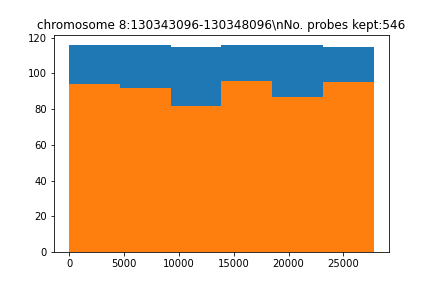

The data file committed next to this chart (first rows):
seq, name, gc, genome, local_genome, pb_index, reg_index, reg_name, repetitive, tm, top_transcriptome, transcriptome
b'TTGGTTTGGGGGAGGTTGGACTGGATCATCTCCCAGCT…, chr7_55287159_55314911_27kb_pb_0, 0.55, 48.0, 24.0, 0, 0, chromosome 8:130343096-130348096, 0.0, 83.32, 3.0, 12.0
b'ATTTAGATGGTTGGTGAAACAACTGAGAAGGCCGTGAT…, chr7_55287159_55314911_27kb_pb_40, 0.425, 29.0, 24.0, 40, 0, chromosome 8:130343096-130348096, 0.0, 77.08, 0.0, 2.0
b'TTCGTGGAAAAAGCGCATCAATTTTTAGAATTACTAAA…, chr7_55287159_55314911_27kb_pb_80, 0.3, 61.0, 24.0, 80, 0, chromosome 8:130343096-130348096, 1.0, 71.06, 2.0, 12.0
b'TATAGATGCCTCCCACTTGGAAAATGTGGTAACACTTC…, chr7_55287159_55314911_27kb_pb_120, 0.425, 50.0, 24.0, 120, 0, chromosome 8:130343096-130348096, 0.0, 77.65, 5.0, 16.0
b'AGTTTAAGAATTGCAGATGTTGTGTGGGTGGTGGGGGG…, chr7_55287159_55314911_27kb_pb_194, 0.5, 78.0, 24.0, 194, 0, chromosome 8:130343096-130348096, 2.0, 81.41, 5.0, 7.0
b'GCATTCCTTTGAAAGTGCAATTAACTTTTGTAACAATT…, chr7_55287159_55314911_27kb_pb_240, 0.3, 53.0, 24.0, 240, 0, chromosome 8:130343096-130348096, 0.0, 70.49, 1.0, 16.0
b'TGTTGAACAGCCATTCAAAGCGTATTATTTTTCCTTGA…, chr7_55287159_55314911_27kb_pb_300, 0.35, 56.0, 24.0, 300, 0, chromosome 8:130343096-130348096, 1.0, 73.14, 5.0, 17.0
b'ATGGCTATATGAGTGCCTTCTACTCAGCTAATTTCTAT…, chr7_55287159_55314911_27kb_pb_340, 0.4, 36.0, 24.0, 340, 0, chromosome 8:130343096-130348096, 0.0, 74.53, 0.0, 2.0
b'TTTATAAGGGGGGTGTTGGCGGCAGAAAGGATTGGTCC…, chr7_55287159_55314911_27kb_pb_380, 0.5, 36.0, 24.0, 380, 0, chromosome 8:130343096-130348096, 1.0, 83.08, 2.0, 10.0
b'TACTTTGTGTCTCAACTGAATTCATCCTGAAGTTGTTT…, chr7_55287159_55314911_27kb_pb_439, 0.325, 53.0, 24.0, 439, 0, chromosome 8:130343096-130348096, 1.0, 71.27, 5.0, 11.0
b'TTGAGGCCAGTAACCAGAGAAGGGAAAAACTGGAAGTG…, chr7_55287159_55314911_27kb_pb_479, 0.475, 73.0, 24.0, 479, 0, chromosome 8:130343096-130348096, 2.0, 78.89, 2.0, 12.0
b'TAAGAAGTCTGCAATCTGTAATCTGAAGCAAGCTTTTG…, chr7_55287159_55314911_27kb_pb_546, 0.35, 38.0, 24.0, 546, 0, chromosome 8:130343096-130348096, 1.0, 72.65, 1.0, 6.0
b'CCCGGGGCTGAGAGCGGGGCCTGGTGAAATGGACATAT…, chr7_55287159_55314911_27kb_pb_586, 0.6, 40.0, 24.0, 586, 0, chromosome 8:130343096-130348096, 0.0, 86.73, 0.0, 8.0
b'TGCAAGGCCCTACCATGTGAGGTGGTTTCCAGTGGCCT…, chr7_55287159_55314911_27kb_pb_626, 0.55, 39.0, 24.0, 626, 0, chromosome 8:130343096-130348096, 2.0, 84.97, 4.0, 11.0
b'GACAGAACATGTTGACGGAGATAAGGTTATTACTGGCT…, chr7_55287159_55314911_27kb_pb_666, 0.45, 26.0, 24.0, 666, 0, chromosome 8:130343096-130348096, 0.0, 76.15, 0.0, 0.0
b'CTGTGCCAACTCTGGCTTCTCTGGCTGCCCCATTCAAT…, chr7_55287159_55314911_27kb_pb_706, 0.55, 58.0, 24.0, 706, 0, chromosome 8:130343096-130348096, 0.0, 82.38, 3.0, 7.0
b'CCGCTCACTCCAGGAGGATGGGAAGCCTTTGTTTTGGT…, chr7_55287159_55314911_27kb_pb_746, 0.55, 57.0, 24.0, 746, 0, chromosome 8:130343096-130348096, 0.0, 82.2, 4.0, 11.0
b'CTTGCACCCATTATAGGTCTAAGCACCAATCCAGGCTC…, chr7_55287159_55314911_27kb_pb_786, 0.475, 26.0, 24.0, 786, 0, chromosome 8:130343096-130348096, 1.0, 79.46, 0.0, 0.0
b'CAAGTCCCTGGGTCTAGAAAGCCACTATGAATGAACGC…, chr7_55287159_55314911_27kb_pb_826, 0.5, 37.0, 24.0, 826, 0, chromosome 8:130343096-130348096, 0.0, 78.81, 2.0, 2.0
b'GTGGTCTAGGAGACTCGTGGTAATGAAGCAAGAAGAGG…, chr7_55287159_55314911_27kb_pb_886, 0.5, 55.0, 24.0, 886, 0, chromosome 8:130343096-130348096, 2.0, 77.51, 1.0, 4.0
b'TTGATCAGCAGAAGTGTCTTTCAAATGCAGGCATCGTT…, chr7_55287159_55314911_27kb_pb_926, 0.45, 46.0, 24.0, 926, 0, chromosome 8:130343096-130348096, 2.0, 76.48, 1.0, 3.0
b'GACAATTAGAAATGAACCGCAAAGGGACACATCAGCTG…, chr7_55287159_55314911_27kb_pb_966, 0.45, 31.0, 24.0, 966, 0, chromosome 8:130343096-130348096, 0.0, 77.39, 2.0, 3.0
b'GCTGCTCCGCCATGACAGTAATTTTAGACCAAAGAATA…, chr7_55287159_55314911_27kb_pb_1061, 0.4, 54.0, 24.0, 1061, 0, chromosome 8:130343096-130348096, 2.0, 75.41, 4.0, 7.0
b'TTAAATAGCTTTCATATTTAAGGGCAATGACTAAGGTG…, chr7_55287159_55314911_27kb_pb_1101, 0.3, 63.0, 33.0, 1101, 0, chromosome 8:130343096-130348096, 0.0, 71.82, 2.0, 7.0
b'GGTGAGTCACAGAACACACGTCGTATATTCTTTAAAAA…, chr7_55287159_55314911_27kb_pb_1253, 0.35, 71.0, 24.0, 1253, 0, chromosome 8:130343096-130348096, 2.0, 72.13, 4.0, 11.0
b'TAATTACTATGCAAGGGAATACACACAAATAACTTGCA…, chr7_55287159_55314911_27kb_pb_1293, 0.35, 45.0, 24.0, 1293, 0, chromosome 8:130343096-130348096, 0.0, 73.45, 3.0, 5.0
b'AGACAAGAAAAGATATCATTGCCATGCTTTGCTTCATT…, chr7_55287159_55314911_27kb_pb_1333, 0.325, 49.0, 24.0, 1333, 0, chromosome 8:130343096-130348096, 1.0, 72.09, 4.0, 7.0
b'TCCTATCACATCCTACTAGCTTAATAGAATTATATTTG…, chr7_55287159_55314911_27kb_pb_1480, 0.3, 55.0, 24.0, 1480, 0, chromosome 8:130343096-130348096, 0.0, 70.59, 3.0, 11.0
b'TGCTCTCAAGTTTGGATGAGGAAGTATTTTTCCTTGCT…, chr7_55287159_55314911_27kb_pb_1541, 0.375, 52.0, 24.0, 1541, 0, chromosome 8:130343096-130348096, 2.0, 74.56, 5.0, 10.0
b'ATCTGTATTCCATCTATTAATAGTAGGCCTGACGGTAA…, chr7_55287159_55314911_27kb_pb_1581, 0.35, 39.0, 24.0, 1581, 0, chromosome 8:130343096-130348096, 0.0, 73.5, 3.0, 6.0
b'AGTGTAATAATGAATATGGCAGTTGAGTAATGAAAATG…, chr7_55287159_55314911_27kb_pb_1621, 0.3, 41.0, 24.0, 1621, 0, chromosome 8:130343096-130348096, 0.0, 71.09, 3.0, 5.0
b'TGCATGCATGAACATCATATATAAGTTTTCAACAGATG…, chr7_55287159_55314911_27kb_pb_1677, 0.325, 45.0, 24.0, 1677, 0, chromosome 8:130343096-130348096, 2.0, 71.03, 1.0, 6.0
b'TTTTGTCCTTTAAAGAGATAACATGTCATCTGAGAACA…, chr7_55287159_55314911_27kb_pb_1802, 0.35, 54.0, 24.0, 1802, 0, chromosome 8:130343096-130348096, 2.0, 71.59, 3.0, 13.0
b'ACACTTGAGTGCTGAAAGCATTCTATTATTTCACAGCA…, chr7_55287159_55314911_27kb_pb_1842, 0.375, 49.0, 24.0, 1842, 0, chromosome 8:130343096-130348096, 0.0, 73.87, 1.0, 4.0
b'GTAGTCCCCACGGCTTTCTCTCATGTATGAGCACTCAC…, chr7_55287159_55314911_27kb_pb_1882, 0.525, 30.0, 24.0, 1882, 0, chromosome 8:130343096-130348096, 0.0, 79.01, 1.0, 3.0
b'CTGCAAAGGCCTCCCCAGCTAGATCTGCTTCTTGGCTT…, chr7_55287159_55314911_27kb_pb_1922, 0.55, 40.0, 24.0, 1922, 0, chromosome 8:130343096-130348096, 0.0, 82.38, 3.0, 6.0
b'CACAGCCCTCCTGGGAATTCCACGTGTGTGGCCTCTCC…, chr7_55287159_55314911_27kb_pb_1975, 0.625, 40.0, 24.0, 1975, 0, chromosome 8:130343096-130348096, 2.0, 85.61, 1.0, 7.0
b'TCTCATCACGTTTCTCACCCCAGTGCTTTCCTGCAGAT…, chr7_55287159_55314911_27kb_pb_2023, 0.5, 54.0, 24.0, 2023, 0, chromosome 8:130343096-130348096, 0.0, 78.96, 5.0, 18.0
b'GCTTCTCTACCTTACAGCCCTGCAGATATTTTAAGACA…, chr7_55287159_55314911_27kb_pb_2070, 0.4, 45.0, 24.0, 2070, 0, chromosome 8:130343096-130348096, 2.0, 74.91, 4.0, 10.0
b'GAAACCAGTCCCTTGATAATTTTGTTTGACTTAACACA…, chr7_55287159_55314911_27kb_pb_2121, 0.35, 53.0, 24.0, 2121, 0, chromosome 8:130343096-130348096, 0.0, 72.71, 5.0, 14.0
b'ATTGACAACCCTATCACATAATTGTTCCTTATGTTAAG…, chr7_55287159_55314911_27kb_pb_2161, 0.325, 26.0, 24.0, 2161, 0, chromosome 8:130343096-130348096, 1.0, 72.57, 0.0, 2.0
b'GAGTGACTAGGAGTGTGTGAAGAAGCAGTCTACTCTTG…, chr7_55287159_55314911_27kb_pb_2201, 0.45, 30.0, 24.0, 2201, 0, chromosome 8:130343096-130348096, 0.0, 75.1, 1.0, 1.0
b'TACTCTACCAAATGGTTGTCCACTCCTCCTGGACCATT…, chr7_55287159_55314911_27kb_pb_2241, 0.475, 40.0, 24.0, 2241, 0, chromosome 8:130343096-130348096, 0.0, 79.43, 3.0, 4.0
b'TACTCACTCCCTACCCTCACCACTCCCACCCAGGGCCC…, chr7_55287159_55314911_27kb_pb_2290, 0.65, 82.0, 24.0, 2290, 0, chromosome 8:130343096-130348096, 1.0, 90, 0.0, 18.0
b'TGCAGCTCCGTGCTGGGCACAATTTACTTCTAGATTGG…, chr7_55287159_55314911_27kb_pb_2330, 0.5, 32.0, 24.0, 2330, 0, chromosome 8:130343096-130348096, 1.0, 81.14, 0.0, 2.0
b'AGGTCCTGAAACCGGAGAGGGAAATGCAGGGGCTGGGG…, chr7_55287159_55314911_27kb_pb_2404, 0.6, 48.0, 24.0, 2404, 0, chromosome 8:130343096-130348096, 0.0, 87.36, 5.0, 11.0
b'GCTAAGCTCTTCCTATTTCATCATCAGCTAAATAAAGG…, chr7_55287159_55314911_27kb_pb_2459, 0.35, 56.0, 24.0, 2459, 0, chromosome 8:130343096-130348096, 1.0, 72.23, 5.0, 11.0
b'ATTTTCCCCCAAGGCCAAACTCCAAAAGGATTTTCTTA…, chr7_55287159_55314911_27kb_pb_2499, 0.4, 68.0, 24.0, 2499, 0, chromosome 8:130343096-130348096, 2.0, 77.88, 2.0, 18.0
b'TCCTATACTTTCTAGAAGACAGACCTGGTTGGAGTGAT…, chr7_55287159_55314911_27kb_pb_2539, 0.425, 42.0, 24.0, 2539, 0, chromosome 8:130343096-130348096, 1.0, 74.9, 2.0, 6.0
b'TAGCAGGAGGTCAGGAAGTATGTGATGAGGAGCCCTTT…, chr7_55287159_55314911_27kb_pb_2579, 0.5, 38.0, 24.0, 2579, 0, chromosome 8:130343096-130348096, 0.0, 80.18, 1.0, 4.0
b'ACAGGTTGTGCTTTGCCAGCCCCTGTTTTAGGGAAAGG…, chr7_55287159_55314911_27kb_pb_2619, 0.55, 40.0, 24.0, 2619, 0, chromosome 8:130343096-130348096, 0.0, 84.66, 1.0, 5.0
b'TGAACGCAGCCACAGACTGTAAGCAAATACATATAGTC…, chr7_55287159_55314911_27kb_pb_2710, 0.4, 48.0, 24.0, 2710, 0, chromosome 8:130343096-130348096, 0.0, 75.32, 5.0, 7.0
b'ATGGTCCCTGTCCCAATTATTCAACTCTGCTGGGATAG…, chr7_55287159_55314911_27kb_pb_2750, 0.475, 79.0, 24.0, 2750, 0, chromosome 8:130343096-130348096, 0.0, 79.09, 5.0, 18.0
b'CTCAGTAAACCTCCTCTGAATACAGCCAGAGAGTAAAT…, chr7_55287159_55314911_27kb_pb_2809, 0.425, 38.0, 24.0, 2809, 0, chromosome 8:130343096-130348096, 0.0, 74.98, 5.0, 8.0
b'CATGAGCCTGAAGCAGCGCTTGCCATGTCTCAGAGAAG…, chr7_55287159_55314911_27kb_pb_2849, 0.575, 43.0, 24.0, 2849, 0, chromosome 8:130343096-130348096, 0.0, 81.82, 2.0, 5.0
b'GAGCTGGCTCTTTACTGCCCCAGGCCTGAATCTAGTGA…, chr7_55287159_55314911_27kb_pb_2889, 0.55, 45.0, 24.0, 2889, 0, chromosome 8:130343096-130348096, 2.0, 81.35, 1.0, 8.0
b'CCCCTGCCTGAAAAAATGAGTGAGTCGGGAGTGCTATC…, chr7_55287159_55314911_27kb_pb_2929, 0.525, 56.0, 24.0, 2929, 0, chromosome 8:130343096-130348096, 1.0, 81.28, 3.0, 12.0
b'AGACCAGTTCCTGCACGTAGGCACTTGACATTAGATGG…, chr7_55287159_55314911_27kb_pb_2969, 0.5, 26.0, 24.0, 2969, 0, chromosome 8:130343096-130348096, 1.0, 80.27, 1.0, 2.0
b'GAATATATTATCCCTTCCATGAGGAGAGCTGCTAATTA…, chr7_55287159_55314911_27kb_pb_3009, 0.375, 41.0, 24.0, 3009, 0, chromosome 8:130343096-130348096, 0.0, 72.93, 1.0, 1.0
b'CTCAGGACATTCTTGCAATAGGGCCGCACTCCTGTTTC…, chr7_55287159_55314911_27kb_pb_3049, 0.5, 27.0, 24.0, 3049, 0, chromosome 8:130343096-130348096, 1.0, 79.84, 0.0, 0.0
... 486 more rows
